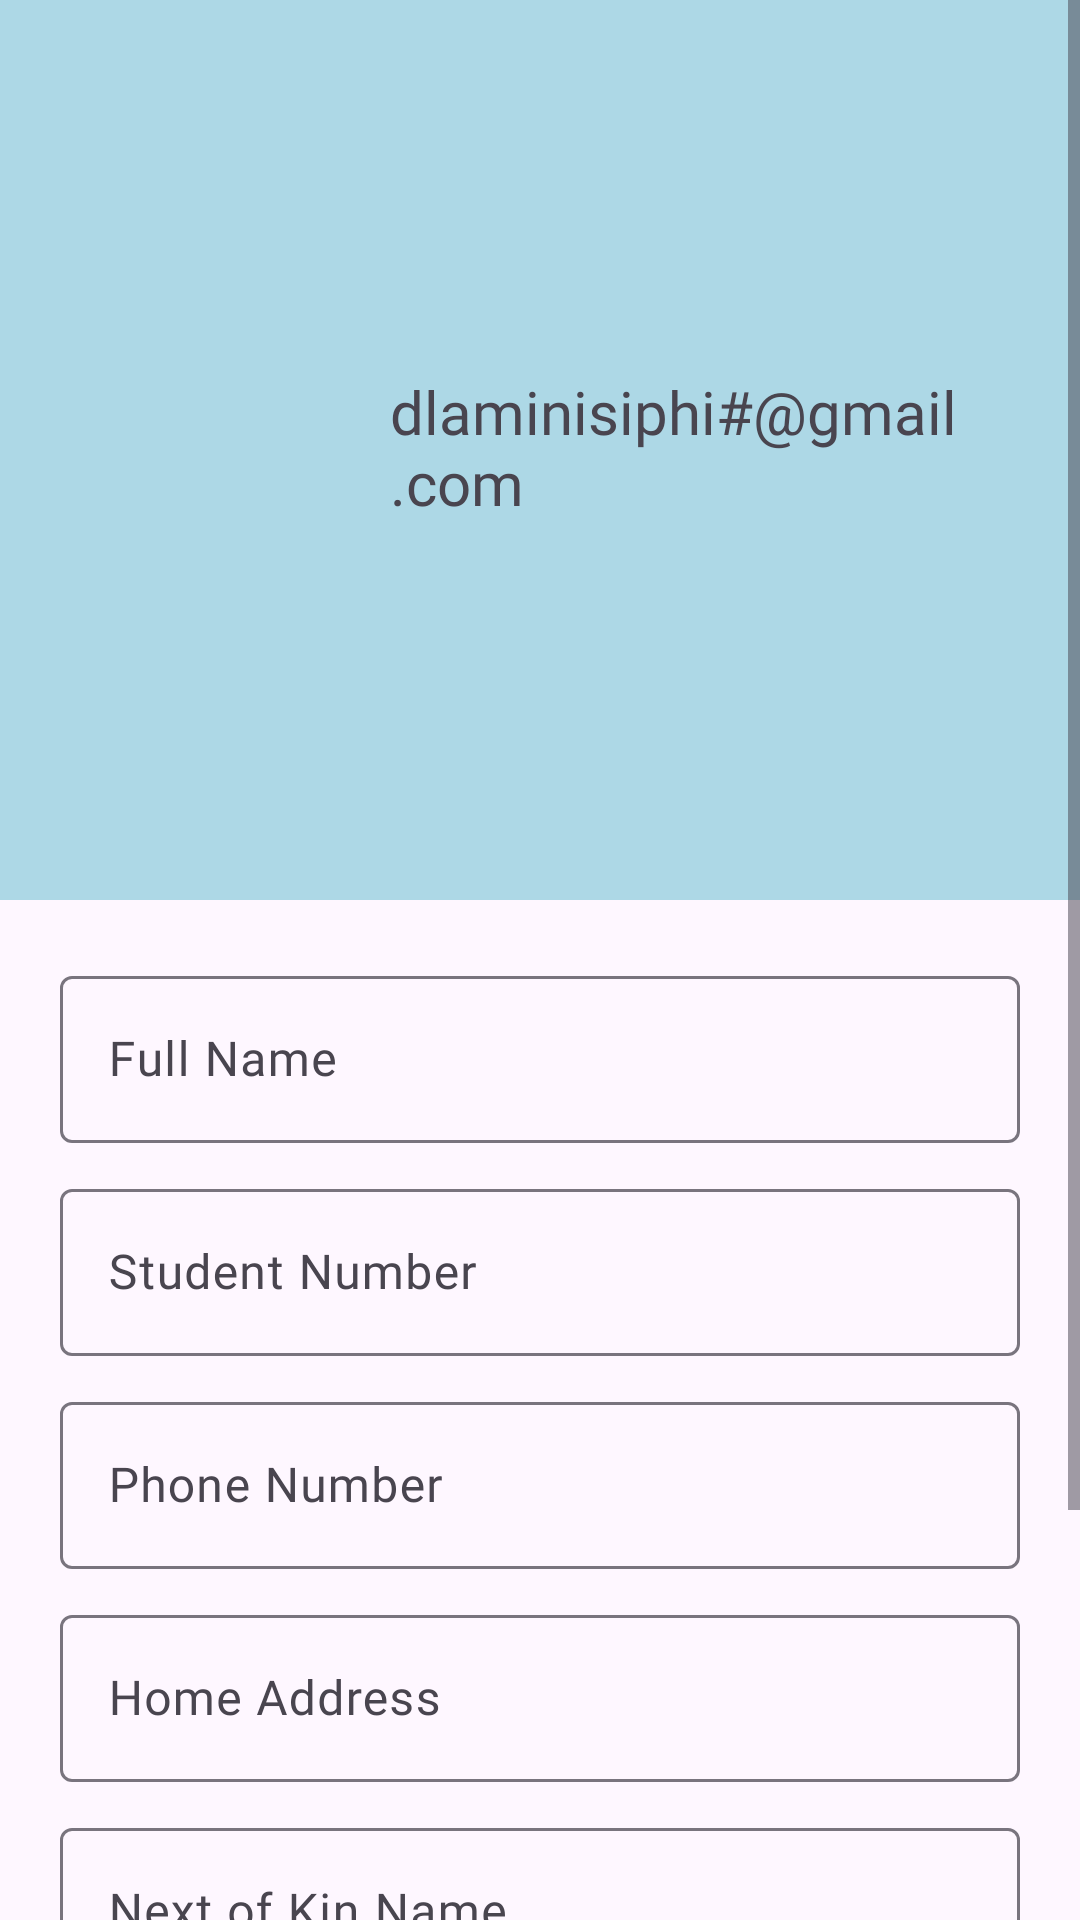

Here is an Android app screen rendered from its layout file. Give the layout XML and the strings, colors and styles it references.
<!-- AndroidManifest.xml: application theme Theme.DutHealthApp -->
<!-- res/layout/activity_set_up.xml -->
<?xml version="1.0" encoding="utf-8"?>
<ScrollView xmlns:android="http://schemas.android.com/apk/res/android"
    xmlns:app="http://schemas.android.com/apk/res-auto"
    xmlns:tools="http://schemas.android.com/tools"
    android:id="@+id/main"
    android:layout_width="match_parent"
    android:layout_height="match_parent"
    tools:context=".SetUpActivity">
    <LinearLayout
        android:layout_width="match_parent"
        android:layout_height="match_parent"
        android:orientation="vertical">



    <RelativeLayout
        android:layout_width="match_parent"
        android:layout_height="300dp"
        android:background="#ADD8E6"
        android:padding="20dp">
        <ImageView
            android:id="@+id/profile_image"
            android:layout_width="100dp"
            android:layout_height="100dp"
            android:src="@drawable/png_transparent_computer_icons_user_profile_circle_abstract_miscellaneous_rim_account"
            android:layout_centerVertical="true"/>

        <TextView
            android:id="@+id/user_email"
            android:layout_width="wrap_content"
            android:layout_height="wrap_content"
            android:text="dlaminisiphi#@gmail.com"
            android:textSize="20sp"
            android:fontFamily="@font/bangers"
            android:layout_toRightOf="@+id/profile_image"
            android:includeFontPadding="false"
            android:layout_centerVertical="true"
            android:layout_marginLeft="10dp"/>

    </RelativeLayout>

    <LinearLayout
        android:layout_width="match_parent"
        android:layout_height="wrap_content"
        android:orientation="vertical"
        android:padding="20dp">

        <com.google.android.material.textfield.TextInputLayout
            android:layout_width="match_parent"
            android:layout_height="wrap_content"
            android:hint="Full Name"
            android:layout_marginBottom="10dp">

            <com.google.android.material.textfield.TextInputEditText
                android:layout_width="match_parent"
                android:id="@+id/user_Full_Name"
                android:fontFamily="@font/anticr"
                android:layout_height="wrap_content">

            </com.google.android.material.textfield.TextInputEditText>
        </com.google.android.material.textfield.TextInputLayout>

        <com.google.android.material.textfield.TextInputLayout
            android:layout_width="match_parent"
            android:layout_height="wrap_content"
            android:hint="Student Number"
            android:layout_marginBottom="10dp">

            <com.google.android.material.textfield.TextInputEditText
                android:layout_width="match_parent"
                android:id="@+id/Student_number"
                android:inputType="number"
                android:fontFamily="@font/anticr"
                android:layout_height="wrap_content">

            </com.google.android.material.textfield.TextInputEditText>
        </com.google.android.material.textfield.TextInputLayout>

        <com.google.android.material.textfield.TextInputLayout
            android:layout_width="match_parent"
            android:layout_height="wrap_content"
            android:hint="Phone Number"
            android:layout_marginBottom="10dp">

            <com.google.android.material.textfield.TextInputEditText
                android:layout_width="match_parent"
                android:id="@+id/phone_number"
                android:inputType="phone"
                android:fontFamily="@font/anticr"
                android:layout_height="wrap_content">

            </com.google.android.material.textfield.TextInputEditText>
        </com.google.android.material.textfield.TextInputLayout>

        <com.google.android.material.textfield.TextInputLayout
            android:layout_width="match_parent"
            android:layout_height="wrap_content"
            android:hint="Home Address"
            android:layout_marginBottom="10dp">

            <com.google.android.material.textfield.TextInputEditText
                android:layout_width="match_parent"
                android:id="@+id/address"
                android:inputType="text"
                android:fontFamily="@font/anticr"
                android:layout_height="wrap_content" />
        </com.google.android.material.textfield.TextInputLayout>

        
        <com.google.android.material.textfield.TextInputLayout
            android:layout_width="match_parent"
            android:layout_height="wrap_content"
            android:hint="Next of Kin Name"
            android:layout_marginBottom="10dp">

            <com.google.android.material.textfield.TextInputEditText
                android:layout_width="match_parent"
                android:id="@+id/next_of_kin_name"
                android:inputType="textPersonName"
                android:fontFamily="@font/anticr"
                android:layout_height="wrap_content" />
        </com.google.android.material.textfield.TextInputLayout>

        
        <com.google.android.material.textfield.TextInputLayout
            android:layout_width="match_parent"
            android:layout_height="wrap_content"
            android:hint="Next of Kin Phone Number"
            android:layout_marginBottom="10dp">

            <com.google.android.material.textfield.TextInputEditText
                android:layout_width="match_parent"
                android:id="@+id/next_of_kin_phone_number"
                android:inputType="phone"
                android:fontFamily="@font/anticr"
                android:layout_height="wrap_content" />
        </com.google.android.material.textfield.TextInputLayout>

        
        <Button
            android:id="@+id/submit_Btn"
            android:layout_width="match_parent"
            android:layout_height="wrap_content"
            android:text="Submit"
            android:fontFamily="@font/bangers"
            android:background="#ADD8E6"/>

    </LinearLayout>
    </LinearLayout>
</ScrollView>
<!-- resources referenced by this layout -->
<resources>
  <style name="Theme.DutHealthApp" parent="Theme.MaterialComponents.DayNight.NoActionBar">
          
          <item name="colorPrimary">#ADD8E6</item>
          <item name="colorPrimaryVariant">@color/purple_700</item>
          <item name="colorOnPrimary">@color/white</item>
          
          <item name="colorSecondary">@color/teal_200</item>
          <item name="colorSecondaryVariant">@color/teal_700</item>
          <item name="colorOnSecondary">@color/black</item>
          
          <item name="android:statusBarColor">?attr/colorPrimaryVariant</item>
          
      </style>
  <!-- not gathered from this repository: default colours our renderer supplied (Android Studio template values) -->
  <color name="purple_700">#FF3700B3</color>
  <color name="teal_200">#FF03DAC5</color>
  <color name="teal_700">#FF018786</color>
  <color name="black">#FF000000</color>
  <color name="white">#FFFFFFFF</color>
</resources>
